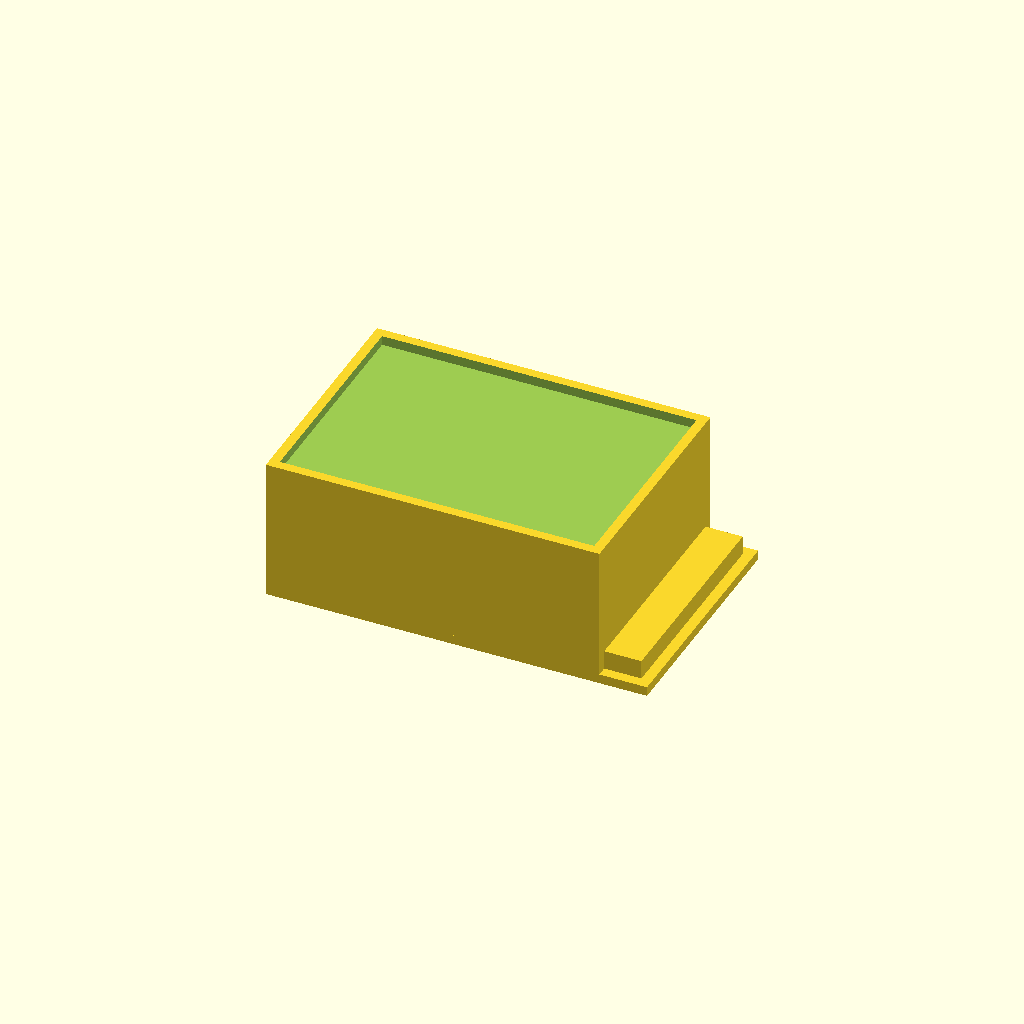
Cell 1 — every parameter at its default value.
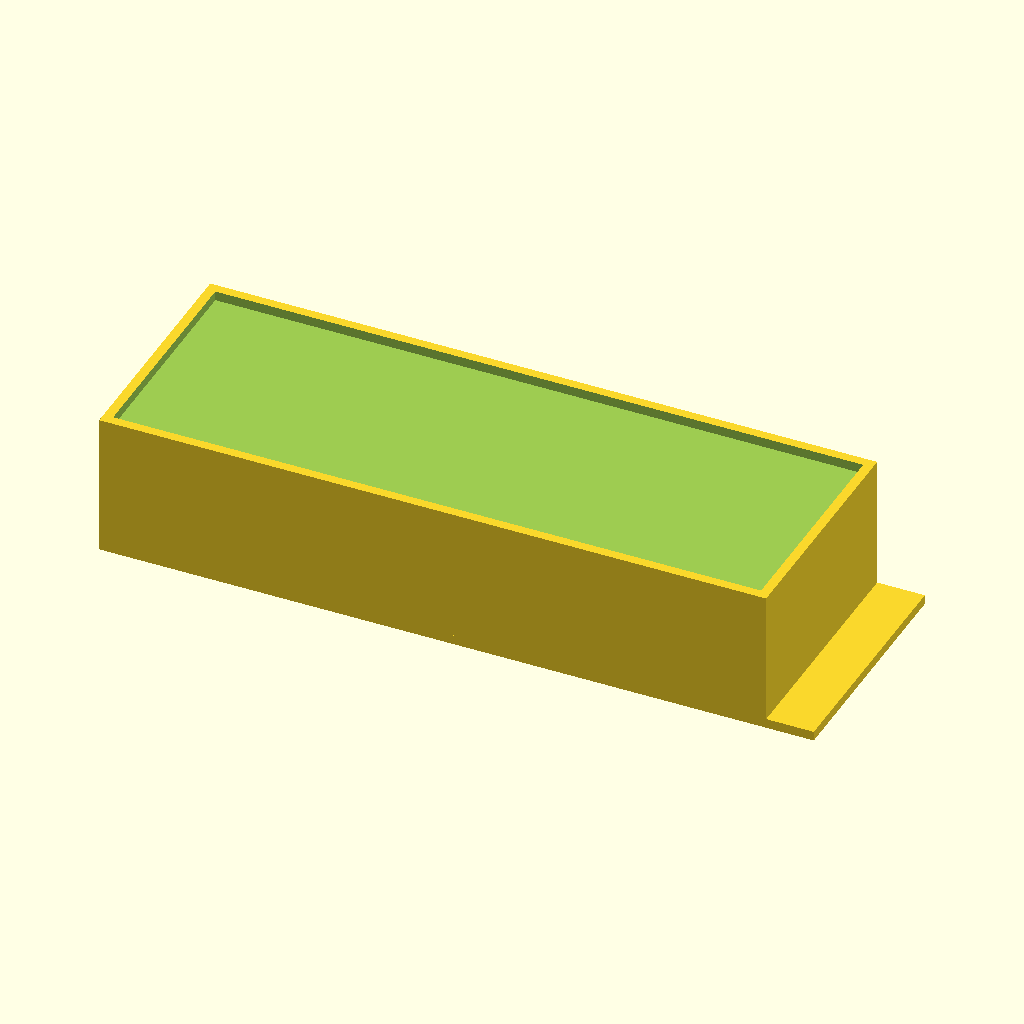
Cell 2 — box_x set to 140, the other parameters unchanged.
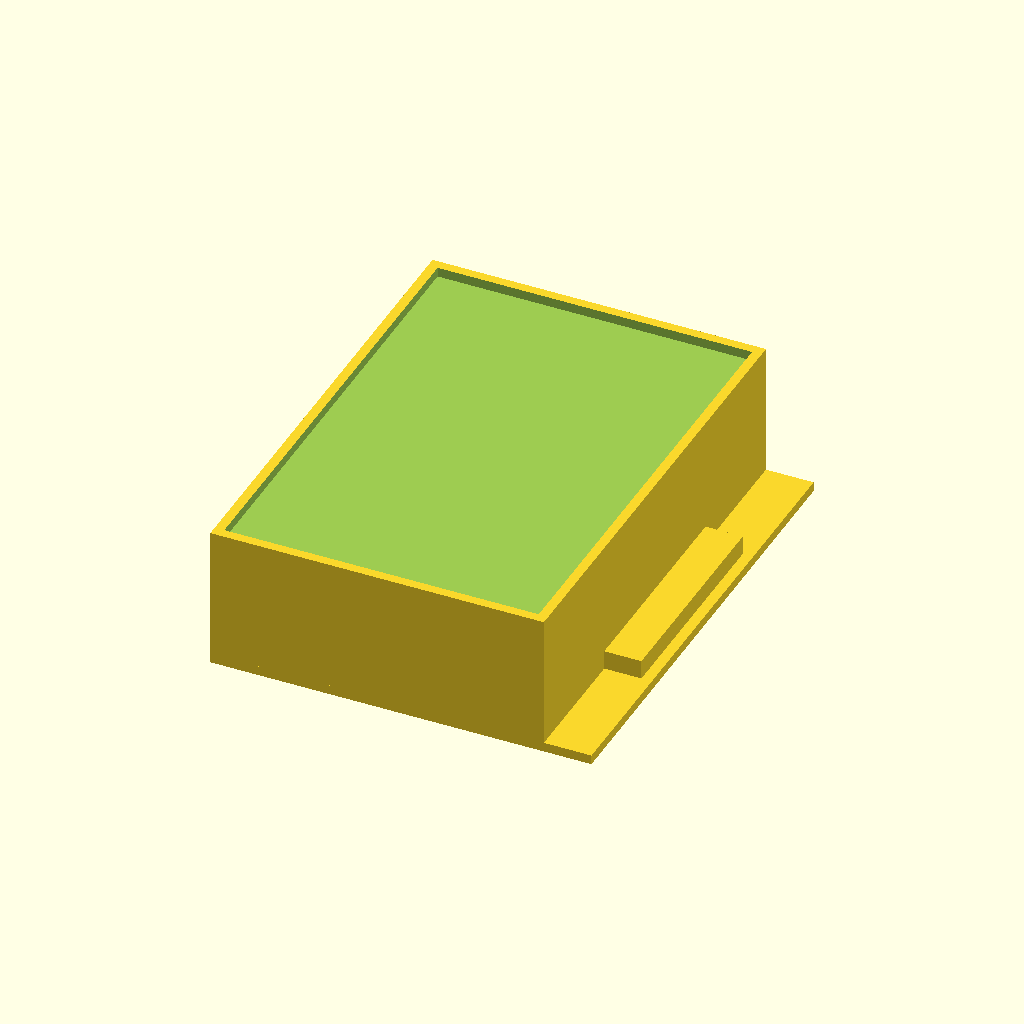
Cell 3 — box_y set to 100, the other parameters unchanged.
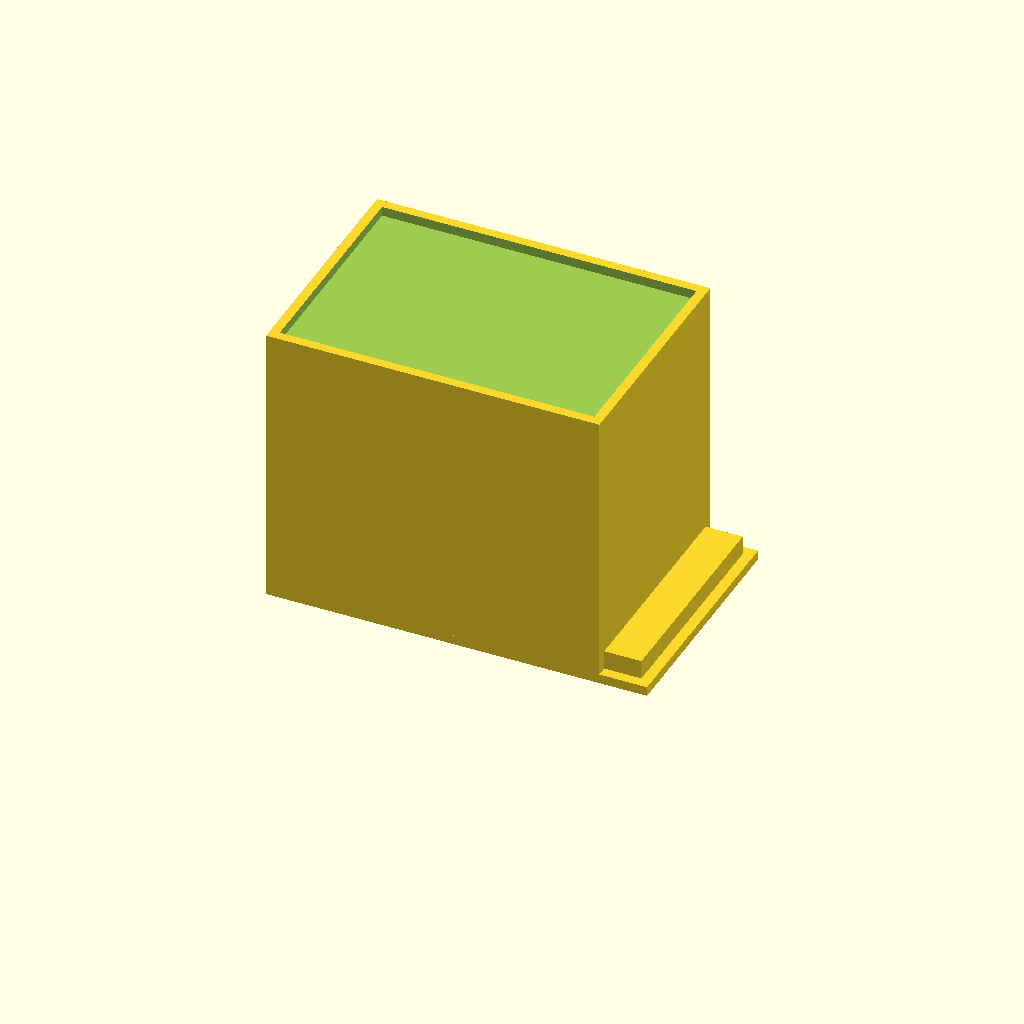
Cell 4 — box_z set to 60, the other parameters unchanged.
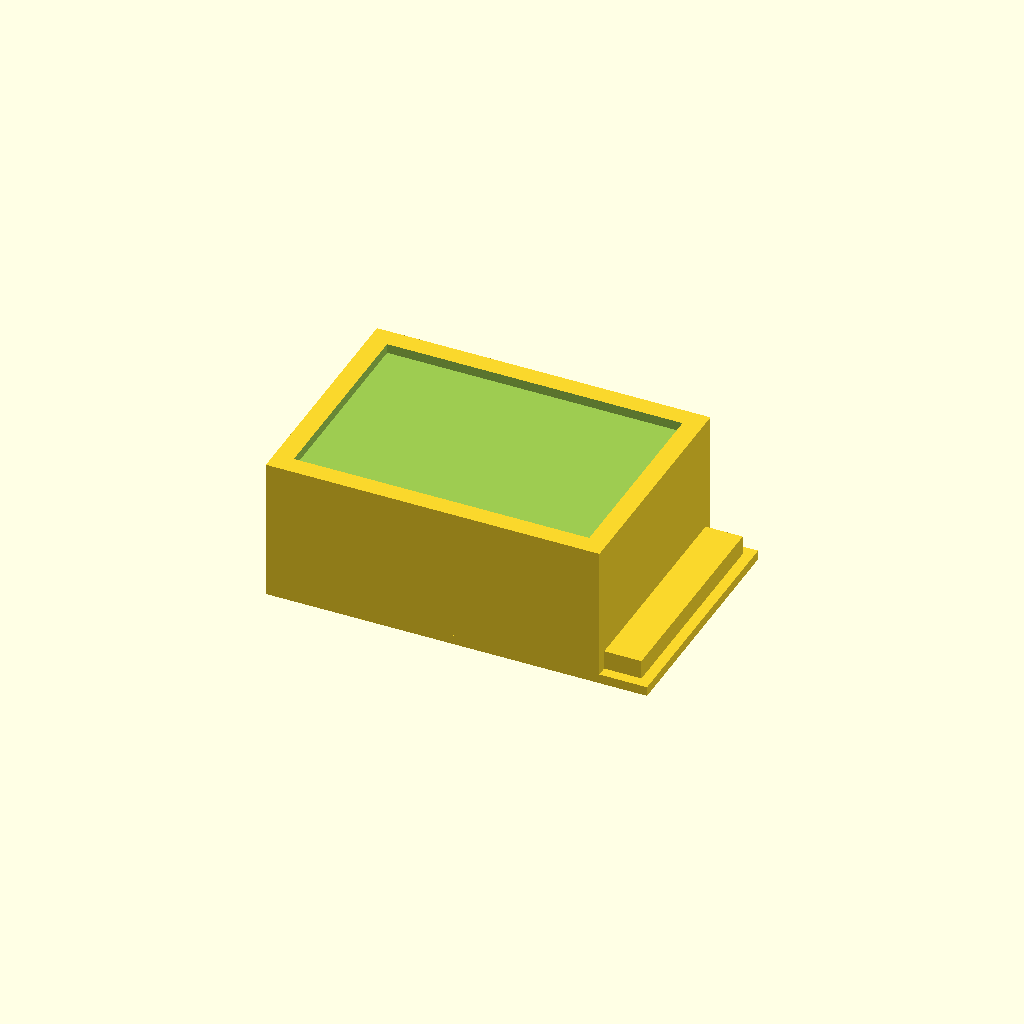
Cell 5: the same model with wall = 4.
All cells are drawn from one camera (rotation 55°, 0°, 25°, orthographic, colour scheme Cornfield), so only the parameter changes between them.
The OpenSCAD source (bench/results/gpu-v7-g7/code/scadcoder-v7/enclosure_box_and_lid_s3_a0.scad):
// Two-part enclosure for a small electronics board (e.g. Arduino-based temperature logger)
// Print orientation: both parts lie on the bed (z = 0), side by side, with a 10 mm gap.
// Units: mm.

// ---------------- Parameters ----------------
box_x      = 70;    // box outer length (X)
box_y      = 50;    // box outer width (Y)
box_z      = 30;    // box outer height (Z)
wall       = 2;     // box wall thickness
floor      = 2;     // box floor thickness
lip_t      = 1.5;   // lid lip (wall) thickness
lip_h      = 4;     // lid lip height (above plate)
lip_outer_x = 65.6; // outer size of lip in X
lip_outer_y = 45.6; // outer size of lip in Y
clearance  = 0.2;   // clearance between lip outer size and box opening
overlap    = 0.01;  // small overlap so the lip passes into the open top
gap        = 10;    // gap between the two printed parts

$fn = 64;

// Derived: box opening (inner size)
opening_x = box_x - 2 * wall;   // 66
opening_y = box_y - 2 * wall;   // 46

// Check: lip outer size = opening - 2*clearance = 65.6 x 45.6 (matches spec)

// ---------------- Part 1: Box ----------------
module box() {
    difference() {
        translate([-box_x/2, -box_y/2, 0])
            cube([box_x, box_y, box_z]);
        // Open top: cut away the top floor_thick layer
        translate([-opening_x/2, -opening_y/2, box_z - floor])
            cube([opening_x, opening_y, floor + overlap]);
    }
}

// ---------------- Part 2: Lid ----------------
module lid() {
    // Plate lying on the bed
    plate_t = 2;
    translate([-box_x/2, -box_y/2, 0])
        cube([box_x, box_y, plate_t]);

    // Rectangular lip on top of the plate, centred, with clearance on each side
    // (outer size 65.6 x 45.6, 1.5 mm thick, 4 mm tall)
    translate([-lip_outer_x/2, -lip_outer_y/2, plate_t])
        cube([lip_outer_x, lip_outer_y, lip_h + overlap]);
}

// ---------------- Assembly ----------------
union() {
    box();
    translate([gap, 0, 0])
        lid();
}
Customizer parameters (derived from the source; name, type, default, range or options):
box_x: number, default 70
box_y: number, default 50
box_z: number, default 30
wall: number, default 2
floor: number, default 2
lip_t: number, default 1.5
lip_h: number, default 4
lip_outer_x: number, default 65.6
lip_outer_y: number, default 45.6
clearance: number, default 0.2
overlap: number, default 0.01
gap: number, default 10
